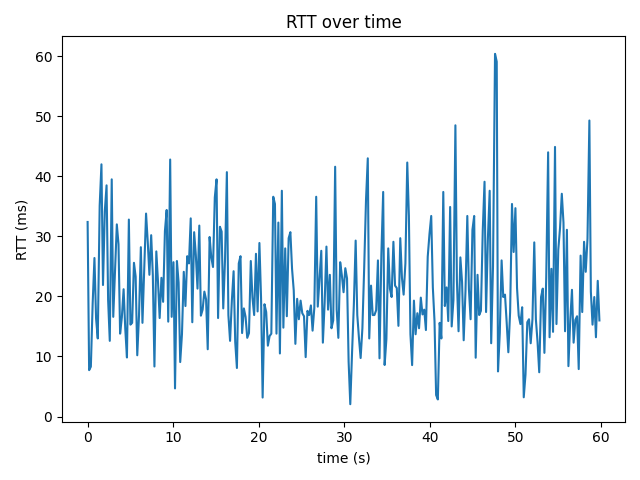

Values plotted in this chart, from the file beside it:
time_s, rtt_ms
0.0, 32.4
0.176, 7.72
0.378, 8.3
0.589, 18.8
0.798, 26.4
0.989, 16.3
1.186, 13.0
1.409, 35.1
1.616, 42.0
1.797, 21.9
2.009, 34.2
2.214, 38.5
2.396, 19.4
2.59, 12.6
2.818, 39.5
2.996, 16.6
3.205, 24.1
3.413, 32.0
3.61, 28.7
3.796, 13.8
4.0, 16.5
4.206, 21.2
4.4, 14.6
4.596, 9.83
4.82, 32.8
5.003, 15.3
5.204, 15.6
5.415, 25.6
5.614, 23.3
5.801, 10.2
6.008, 16.9
6.221, 28.2
6.409, 15.6
6.619, 24.9
6.829, 33.8
7.026, 29.1
7.221, 23.6
7.428, 30.2
7.622, 23.5
7.808, 8.33
8.028, 27.5
8.224, 22.5
8.419, 16.4
8.626, 23.1
8.823, 19.1
9.035, 30.9
9.239, 34.4
9.421, 15.8
9.648, 42.8
9.824, 16.6
10.03, 25.7
10.21, 4.68
10.44, 25.9
10.63, 22.3
10.82, 9.07
11.03, 13.7
11.24, 24.1
11.43, 18.4
11.64, 26.7
11.84, 25.5
... 239 more rows
